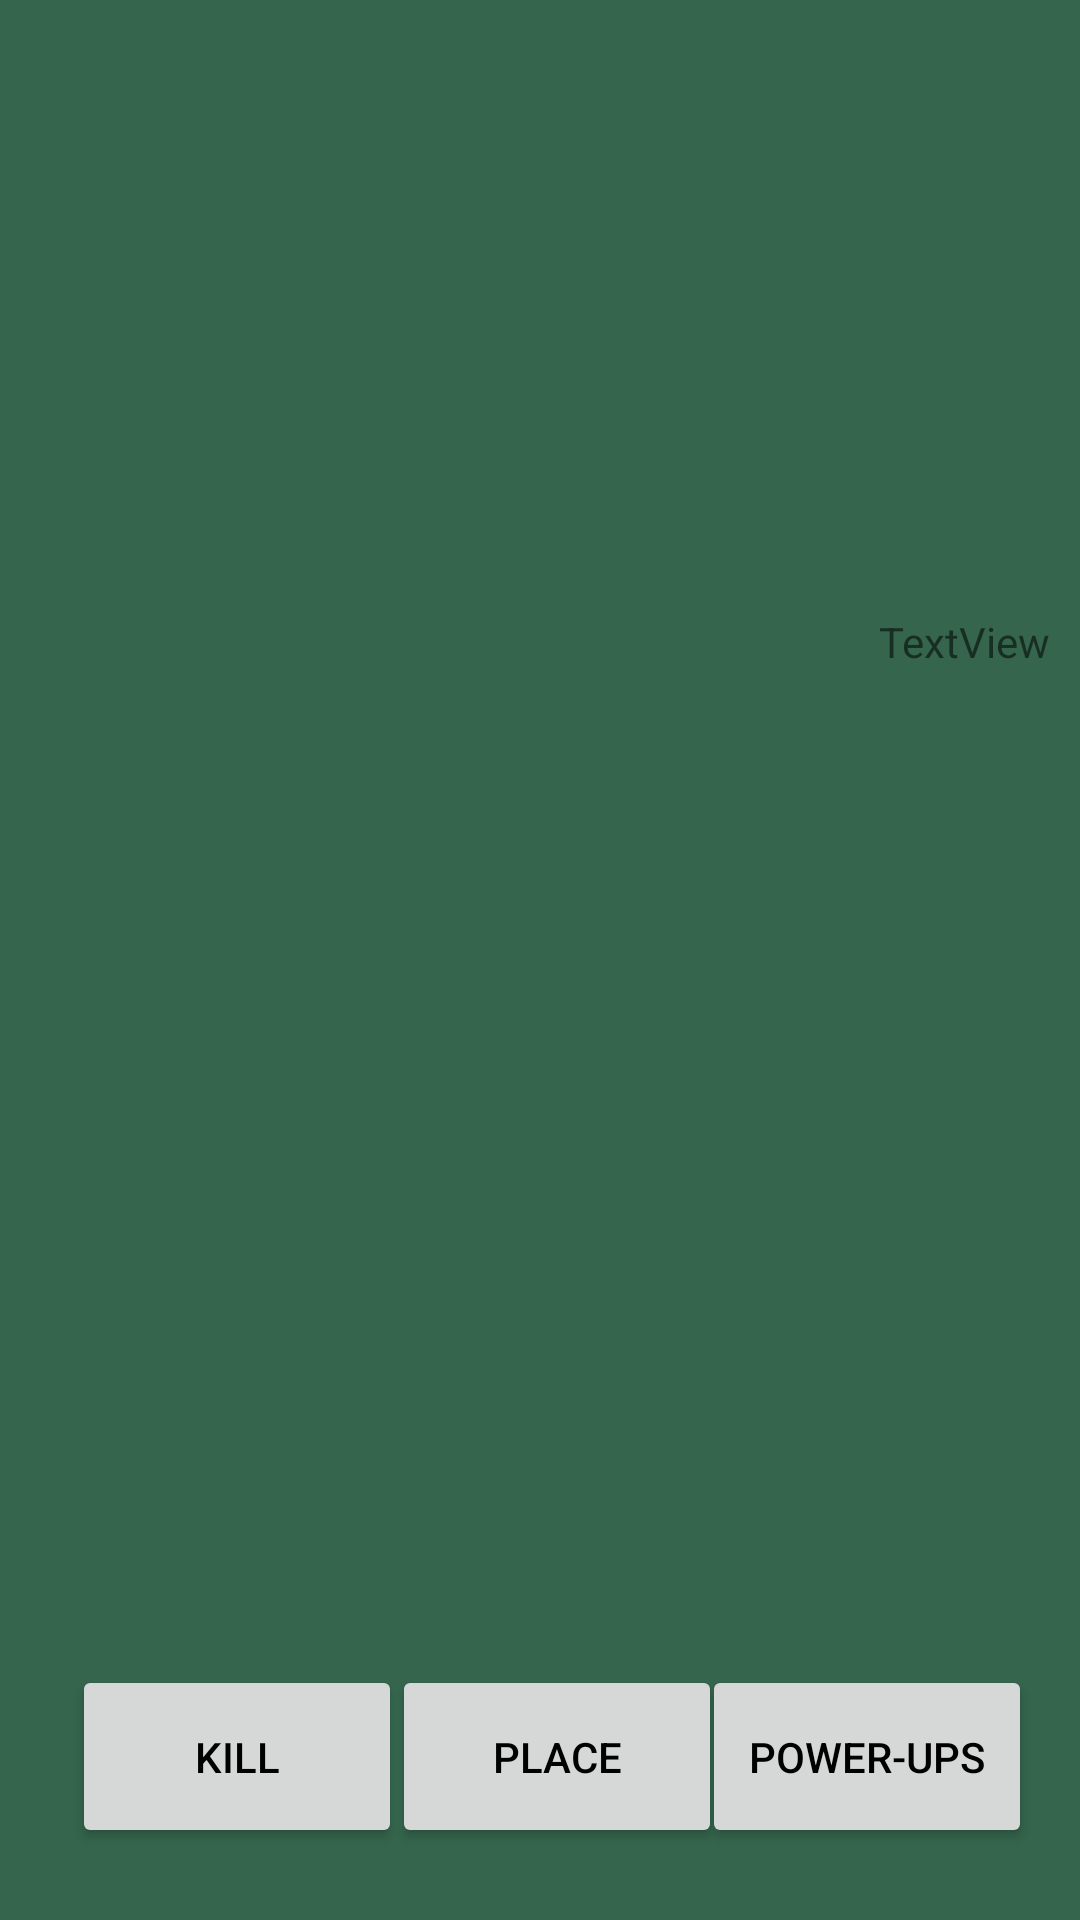

Reconstruct the res/layout file that produces this screen, plus the resources it refers to.
<!-- AndroidManifest.xml: application theme Theme.Phonedev25 -->
<!-- res/layout/activity_game_arena.xml -->
<?xml version="1.0" encoding="utf-8"?>
<androidx.constraintlayout.widget.ConstraintLayout xmlns:android="http://schemas.android.com/apk/res/android"
    xmlns:app="http://schemas.android.com/apk/res-auto"
    xmlns:tools="http://schemas.android.com/tools"
    android:id="@+id/main"
    android:layout_width="match_parent"
    android:layout_height="match_parent"
    android:background="#35654D"
    tools:context=".gameArena">

    <LinearLayout
        android:id="@+id/myCardsLayout"
        android:layout_width="359dp"
        android:layout_height="123dp"
        android:layout_marginStart="26dp"
        android:layout_marginEnd="26dp"
        android:layout_marginBottom="26dp"
        android:orientation="horizontal"
        app:layout_constraintBottom_toTopOf="@+id/killButton"
        app:layout_constraintEnd_toEndOf="parent"
        app:layout_constraintStart_toStartOf="parent">

    </LinearLayout>

    <LinearLayout
        android:id="@+id/enemyCardsLayout"
        android:layout_width="359dp"
        android:layout_height="123dp"
        android:layout_marginStart="26dp"
        android:layout_marginTop="16dp"
        android:layout_marginEnd="26dp"
        android:orientation="horizontal"
        app:layout_constraintEnd_toEndOf="parent"
        app:layout_constraintStart_toStartOf="parent"
        app:layout_constraintTop_toTopOf="parent">

    </LinearLayout>

    <Button
        android:id="@+id/killButton"
        android:layout_width="110dp"
        android:layout_height="61dp"
        android:layout_marginStart="24dp"
        android:layout_marginBottom="24dp"
        android:text="Kill"
        app:layout_constraintBottom_toBottomOf="parent"
        app:layout_constraintStart_toStartOf="parent" />

    <Button
        android:id="@+id/placeButton"
        android:layout_width="110dp"
        android:layout_height="61dp"
        android:layout_marginStart="22dp"
        android:layout_marginEnd="19dp"
        android:layout_marginBottom="24dp"
        android:text="Place"
        app:layout_constraintBottom_toBottomOf="parent"
        app:layout_constraintEnd_toStartOf="@+id/powersButton"
        app:layout_constraintStart_toEndOf="@+id/killButton" />

    <Button
        android:id="@+id/powersButton"
        android:layout_width="110dp"
        android:layout_height="61dp"
        android:layout_marginEnd="16dp"
        android:layout_marginBottom="24dp"
        android:text="Power-Ups"
        app:layout_constraintBottom_toBottomOf="parent"
        app:layout_constraintEnd_toEndOf="parent" />

    <ImageView
        android:id="@+id/randomCard"
        android:layout_width="73dp"
        android:layout_height="110dp"
        android:layout_marginStart="312dp"
        android:layout_marginTop="185dp"
        android:layout_marginEnd="26dp"
        android:layout_marginBottom="221dp"
        app:layout_constraintBottom_toTopOf="@+id/myCardsLayout"
        app:layout_constraintEnd_toEndOf="parent"
        app:layout_constraintStart_toStartOf="parent"
        app:layout_constraintTop_toBottomOf="@+id/enemyCardsLayout"
        app:srcCompat="@drawable/cardback" />

    <TextView
        android:id="@+id/cardsLeft"
        android:layout_width="wrap_content"
        android:layout_height="wrap_content"
        android:layout_marginStart="318dp"
        android:layout_marginTop="5dp"
        android:layout_marginEnd="35dp"
        android:text="TextView"
        app:layout_constraintEnd_toEndOf="parent"
        app:layout_constraintStart_toStartOf="parent"
        app:layout_constraintTop_toBottomOf="@+id/randomCard" />

</androidx.constraintlayout.widget.ConstraintLayout>
<!-- resources referenced by this layout -->
<resources>
  <style name="Theme.Phonedev25" parent="Theme.AppCompat.Light.NoActionBar">
          
          <item name="android:colorBackground">#FFFFFF</item>
          <item name="android:textColorPrimary">#000000</item>
      </style>
</resources>
